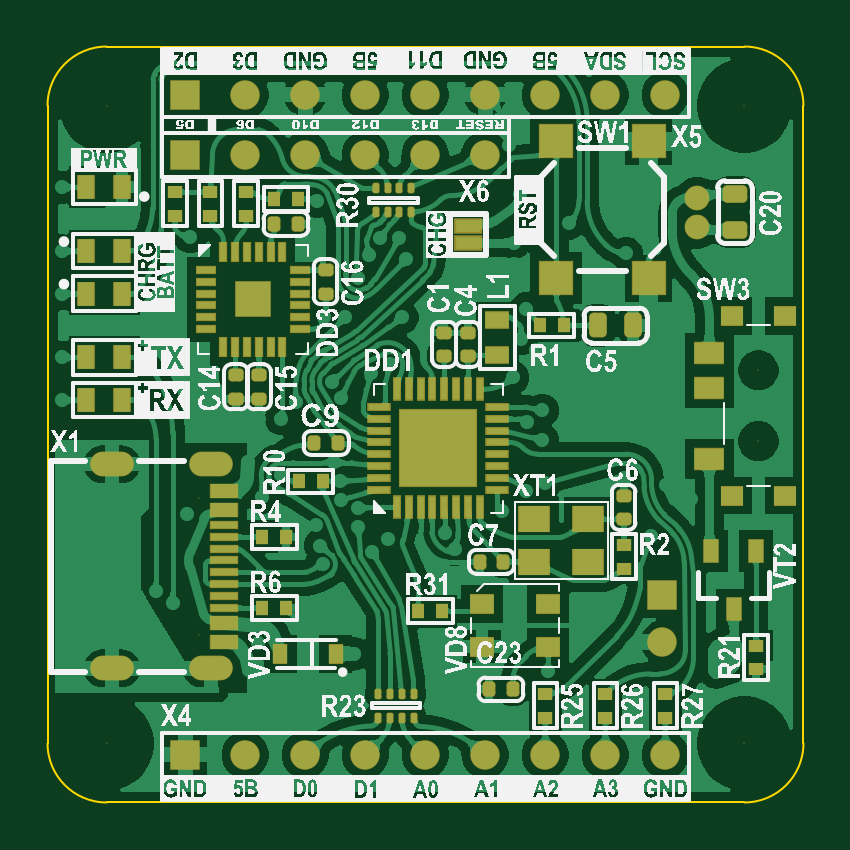
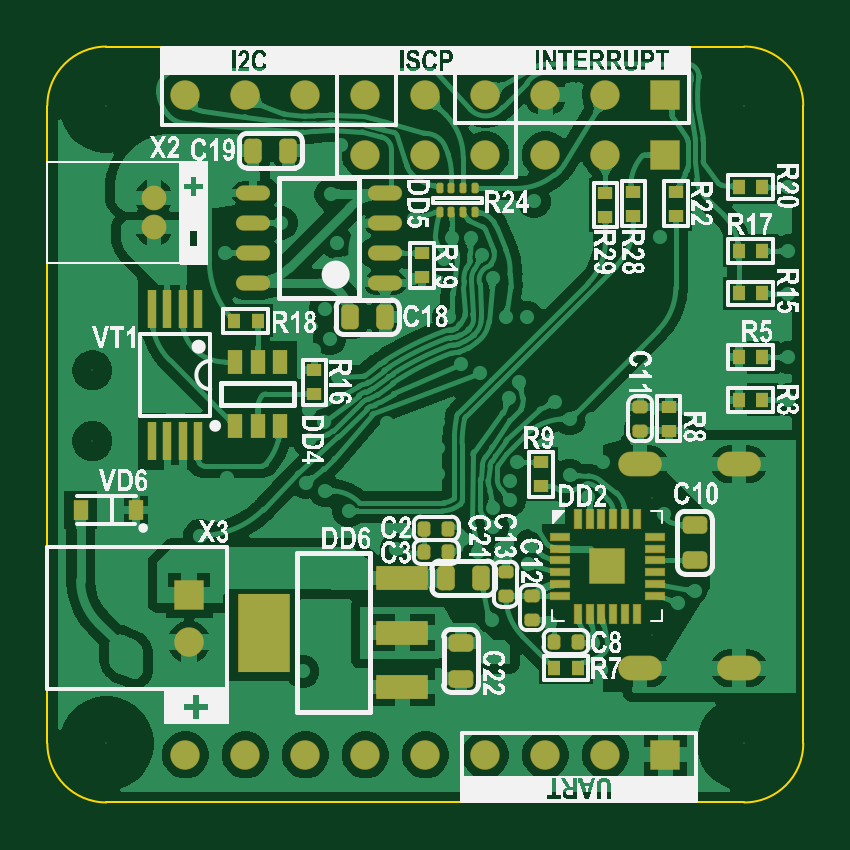
Circuit board: 9 layer files. Board 32.0 x 32.0 mm.
- bottom_copper: IMU_sensor.GBL (115556 bytes)
- bottom_silk: IMU_sensor.GBO (257055 bytes)
- paste: IMU_sensor.GBP (4398 bytes)
- bottom_mask: IMU_sensor.GBS (5248 bytes)
- outline: IMU_sensor.GKO (564 bytes)
- top_copper: IMU_sensor.GTL (141108 bytes)
- top_silk: IMU_sensor.GTO (365786 bytes)
- paste: IMU_sensor.GTP (5763 bytes)
- top_mask: IMU_sensor.GTS (6785 bytes)

=== bottom_copper: IMU_sensor.GBL (115556 bytes, source omitted) ===
=== bottom_silk: IMU_sensor.GBO (257055 bytes, source omitted) ===
=== paste: IMU_sensor.GBP (4398 bytes, source withheld) ===
=== bottom_mask: IMU_sensor.GBS ===
G04*
G04 #@! TF.GenerationSoftware,Altium Limited,Altium Designer,23.8.1 (32)*
G04*
G04 Layer_Color=16711935*
%FSLAX43Y43*%
%MOMM*%
G71*
G04*
G04 #@! TF.SameCoordinates,8A790615-D0E5-43D8-8956-367088579B57*
G04*
G04*
G04 #@! TF.FilePolarity,Negative*
G04*
G01*
G75*
G04:AMPARAMS|DCode=49|XSize=0.55mm|YSize=0.65mm|CornerRadius=0.15mm|HoleSize=0mm|Usage=FLASHONLY|Rotation=0.000|XOffset=0mm|YOffset=0mm|HoleType=Round|Shape=RoundedRectangle|*
%AMROUNDEDRECTD49*
21,1,0.550,0.350,0,0,0.0*
21,1,0.250,0.650,0,0,0.0*
1,1,0.300,0.125,-0.175*
1,1,0.300,-0.125,-0.175*
1,1,0.300,-0.125,0.175*
1,1,0.300,0.125,0.175*
%
%ADD49ROUNDEDRECTD49*%
G04:AMPARAMS|DCode=50|XSize=0.75mm|YSize=1.05mm|CornerRadius=0.2mm|HoleSize=0mm|Usage=FLASHONLY|Rotation=270.000|XOffset=0mm|YOffset=0mm|HoleType=Round|Shape=RoundedRectangle|*
%AMROUNDEDRECTD50*
21,1,0.750,0.650,0,0,270.0*
21,1,0.350,1.050,0,0,270.0*
1,1,0.400,-0.325,-0.175*
1,1,0.400,-0.325,0.175*
1,1,0.400,0.325,0.175*
1,1,0.400,0.325,-0.175*
%
%ADD50ROUNDEDRECTD50*%
G04:AMPARAMS|DCode=51|XSize=0.55mm|YSize=0.65mm|CornerRadius=0.15mm|HoleSize=0mm|Usage=FLASHONLY|Rotation=270.000|XOffset=0mm|YOffset=0mm|HoleType=Round|Shape=RoundedRectangle|*
%AMROUNDEDRECTD51*
21,1,0.550,0.350,0,0,270.0*
21,1,0.250,0.650,0,0,270.0*
1,1,0.300,-0.175,-0.125*
1,1,0.300,-0.175,0.125*
1,1,0.300,0.175,0.125*
1,1,0.300,0.175,-0.125*
%
%ADD51ROUNDEDRECTD51*%
G04:AMPARAMS|DCode=52|XSize=0.75mm|YSize=1.05mm|CornerRadius=0.2mm|HoleSize=0mm|Usage=FLASHONLY|Rotation=0.000|XOffset=0mm|YOffset=0mm|HoleType=Round|Shape=RoundedRectangle|*
%AMROUNDEDRECTD52*
21,1,0.750,0.650,0,0,0.0*
21,1,0.350,1.050,0,0,0.0*
1,1,0.400,0.175,-0.325*
1,1,0.400,-0.175,-0.325*
1,1,0.400,-0.175,0.325*
1,1,0.400,0.175,0.325*
%
%ADD52ROUNDEDRECTD52*%
%ADD59R,0.650X0.850*%
%ADD64R,0.550X0.650*%
G04:AMPARAMS|DCode=65|XSize=0.3mm|YSize=0.45mm|CornerRadius=0.088mm|HoleSize=0mm|Usage=FLASHONLY|Rotation=0.000|XOffset=0mm|YOffset=0mm|HoleType=Round|Shape=RoundedRectangle|*
%AMROUNDEDRECTD65*
21,1,0.300,0.275,0,0,0.0*
21,1,0.125,0.450,0,0,0.0*
1,1,0.175,0.063,-0.138*
1,1,0.175,-0.063,-0.138*
1,1,0.175,-0.063,0.138*
1,1,0.175,0.063,0.138*
%
%ADD65ROUNDEDRECTD65*%
%ADD66R,0.650X0.550*%
%ADD68R,0.850X0.350*%
%ADD69R,0.350X0.850*%
%ADD70R,1.550X1.550*%
%ADD71C,1.250*%
%ADD72R,1.250X1.250*%
%ADD73R,1.250X1.250*%
%ADD74C,1.050*%
%ADD75O,1.850X1.050*%
%ADD76C,0.050*%
%ADD94R,0.400X1.650*%
%ADD95R,2.200X1.050*%
%ADD96R,2.200X3.350*%
%ADD97O,1.450X0.650*%
%ADD98R,0.650X1.050*%
D49*
X10550Y6800D02*
D03*
X9550D02*
D03*
X16050Y10600D02*
D03*
X15050D02*
D03*
X16050Y11600D02*
D03*
X15050D02*
D03*
D50*
X14500Y5250D02*
D03*
Y6750D02*
D03*
X4600Y11750D02*
D03*
Y10250D02*
D03*
D51*
X12600Y8750D02*
D03*
Y9750D02*
D03*
X11500Y8750D02*
D03*
Y7750D02*
D03*
X6900Y15750D02*
D03*
Y16750D02*
D03*
D52*
X13650Y9500D02*
D03*
X15150D02*
D03*
X21800Y27600D02*
D03*
X23300D02*
D03*
X19200Y20550D02*
D03*
X17700D02*
D03*
D59*
X30600Y12400D02*
D03*
X28250D02*
D03*
D64*
X2743Y26050D02*
D03*
X1743D02*
D03*
X24100Y20400D02*
D03*
X23100D02*
D03*
X2743Y23355D02*
D03*
X1743D02*
D03*
X2743Y21555D02*
D03*
X1743D02*
D03*
X10550Y5700D02*
D03*
X9550D02*
D03*
X2743Y18855D02*
D03*
X1743D02*
D03*
X2743Y17055D02*
D03*
X1743D02*
D03*
D65*
X13900Y24998D02*
D03*
X14400D02*
D03*
X14900D02*
D03*
X15400D02*
D03*
X13900Y26000D02*
D03*
X14400Y26000D02*
D03*
X14900D02*
D03*
X15400D02*
D03*
D66*
X8378Y25800D02*
D03*
Y24800D02*
D03*
X7200Y25850D02*
D03*
Y24850D02*
D03*
X5400Y25850D02*
D03*
Y24850D02*
D03*
X16150Y23250D02*
D03*
Y22250D02*
D03*
X20700Y18300D02*
D03*
Y17300D02*
D03*
X11100Y14400D02*
D03*
Y13400D02*
D03*
X5705Y15750D02*
D03*
Y16750D02*
D03*
D68*
X10300Y11250D02*
D03*
Y10750D02*
D03*
Y10250D02*
D03*
Y9750D02*
D03*
Y9250D02*
D03*
Y8750D02*
D03*
X6300D02*
D03*
Y9250D02*
D03*
Y9750D02*
D03*
Y10250D02*
D03*
Y10750D02*
D03*
Y11250D02*
D03*
D69*
X9550Y8000D02*
D03*
X9050D02*
D03*
X8550D02*
D03*
X8050D02*
D03*
X7550D02*
D03*
X7050D02*
D03*
Y12000D02*
D03*
X7550D02*
D03*
X8050D02*
D03*
X8550D02*
D03*
X9050D02*
D03*
X9550D02*
D03*
D70*
X8300Y10000D02*
D03*
D71*
X26000Y6800D02*
D03*
X18538Y27430D02*
D03*
X15998D02*
D03*
X13458D02*
D03*
X10918D02*
D03*
X8378D02*
D03*
Y29970D02*
D03*
X10918D02*
D03*
X13458D02*
D03*
X15998D02*
D03*
X18538D02*
D03*
X21078D02*
D03*
X23618D02*
D03*
X26158D02*
D03*
X8380Y2030D02*
D03*
X10920D02*
D03*
X13460D02*
D03*
X16000D02*
D03*
X18540D02*
D03*
X21080D02*
D03*
X23620D02*
D03*
X26160D02*
D03*
D72*
X26000Y8800D02*
D03*
D73*
X5838Y27430D02*
D03*
Y29970D02*
D03*
X5840Y2030D02*
D03*
D74*
X27500Y25600D02*
D03*
Y24350D02*
D03*
D75*
X2732Y14320D02*
D03*
X6912D02*
D03*
X2732Y5680D02*
D03*
X6912D02*
D03*
D76*
X6412Y12890D02*
D03*
Y7110D02*
D03*
X30100Y18300D02*
D03*
Y15300D02*
D03*
X2506Y29506D02*
D03*
Y2506D02*
D03*
X29506D02*
D03*
Y29506D02*
D03*
D94*
X25625Y20900D02*
D03*
X26275D02*
D03*
X26925D02*
D03*
X25625Y15300D02*
D03*
X26275D02*
D03*
X26925D02*
D03*
X27575Y20900D02*
D03*
Y15300D02*
D03*
D95*
X16975Y4900D02*
D03*
Y7200D02*
D03*
Y9500D02*
D03*
D96*
X22825Y7200D02*
D03*
D97*
X23300Y25805D02*
D03*
Y24535D02*
D03*
Y23265D02*
D03*
Y21995D02*
D03*
X17700Y25805D02*
D03*
Y24535D02*
D03*
Y23265D02*
D03*
Y21995D02*
D03*
D98*
X24050Y18650D02*
D03*
X23100D02*
D03*
X22150D02*
D03*
Y15950D02*
D03*
X23100D02*
D03*
X24050D02*
D03*
M02*

=== outline: IMU_sensor.GKO ===
G04*
G04 #@! TF.GenerationSoftware,Altium Limited,Altium Designer,23.8.1 (32)*
G04*
G04 Layer_Color=16711935*
%FSLAX43Y43*%
%MOMM*%
G71*
G04*
G04 #@! TF.SameCoordinates,8A790615-D0E5-43D8-8956-367088579B57*
G04*
G04*
G04 #@! TF.FilePolarity,Positive*
G04*
G01*
G75*
%ADD13C,0.100*%
D13*
X29506Y6D02*
G03*
X32006Y2506I0J2500D01*
G01*
Y29506D02*
G03*
X29506Y32006I-2500J0D01*
G01*
X2506D02*
G03*
X6Y29506I0J-2500D01*
G01*
Y2506D02*
G03*
X2506Y6I2500J0D01*
G01*
X32006Y2506D02*
Y29506D01*
X2506Y6D02*
X29506D01*
X2506Y32006D02*
X29506D01*
X6Y2506D02*
Y29506D01*
M02*

=== top_copper: IMU_sensor.GTL (141108 bytes, source omitted) ===
=== top_silk: IMU_sensor.GTO (365786 bytes, source omitted) ===
=== paste: IMU_sensor.GTP (5763 bytes, source omitted) ===
=== top_mask: IMU_sensor.GTS (6785 bytes, source omitted) ===
